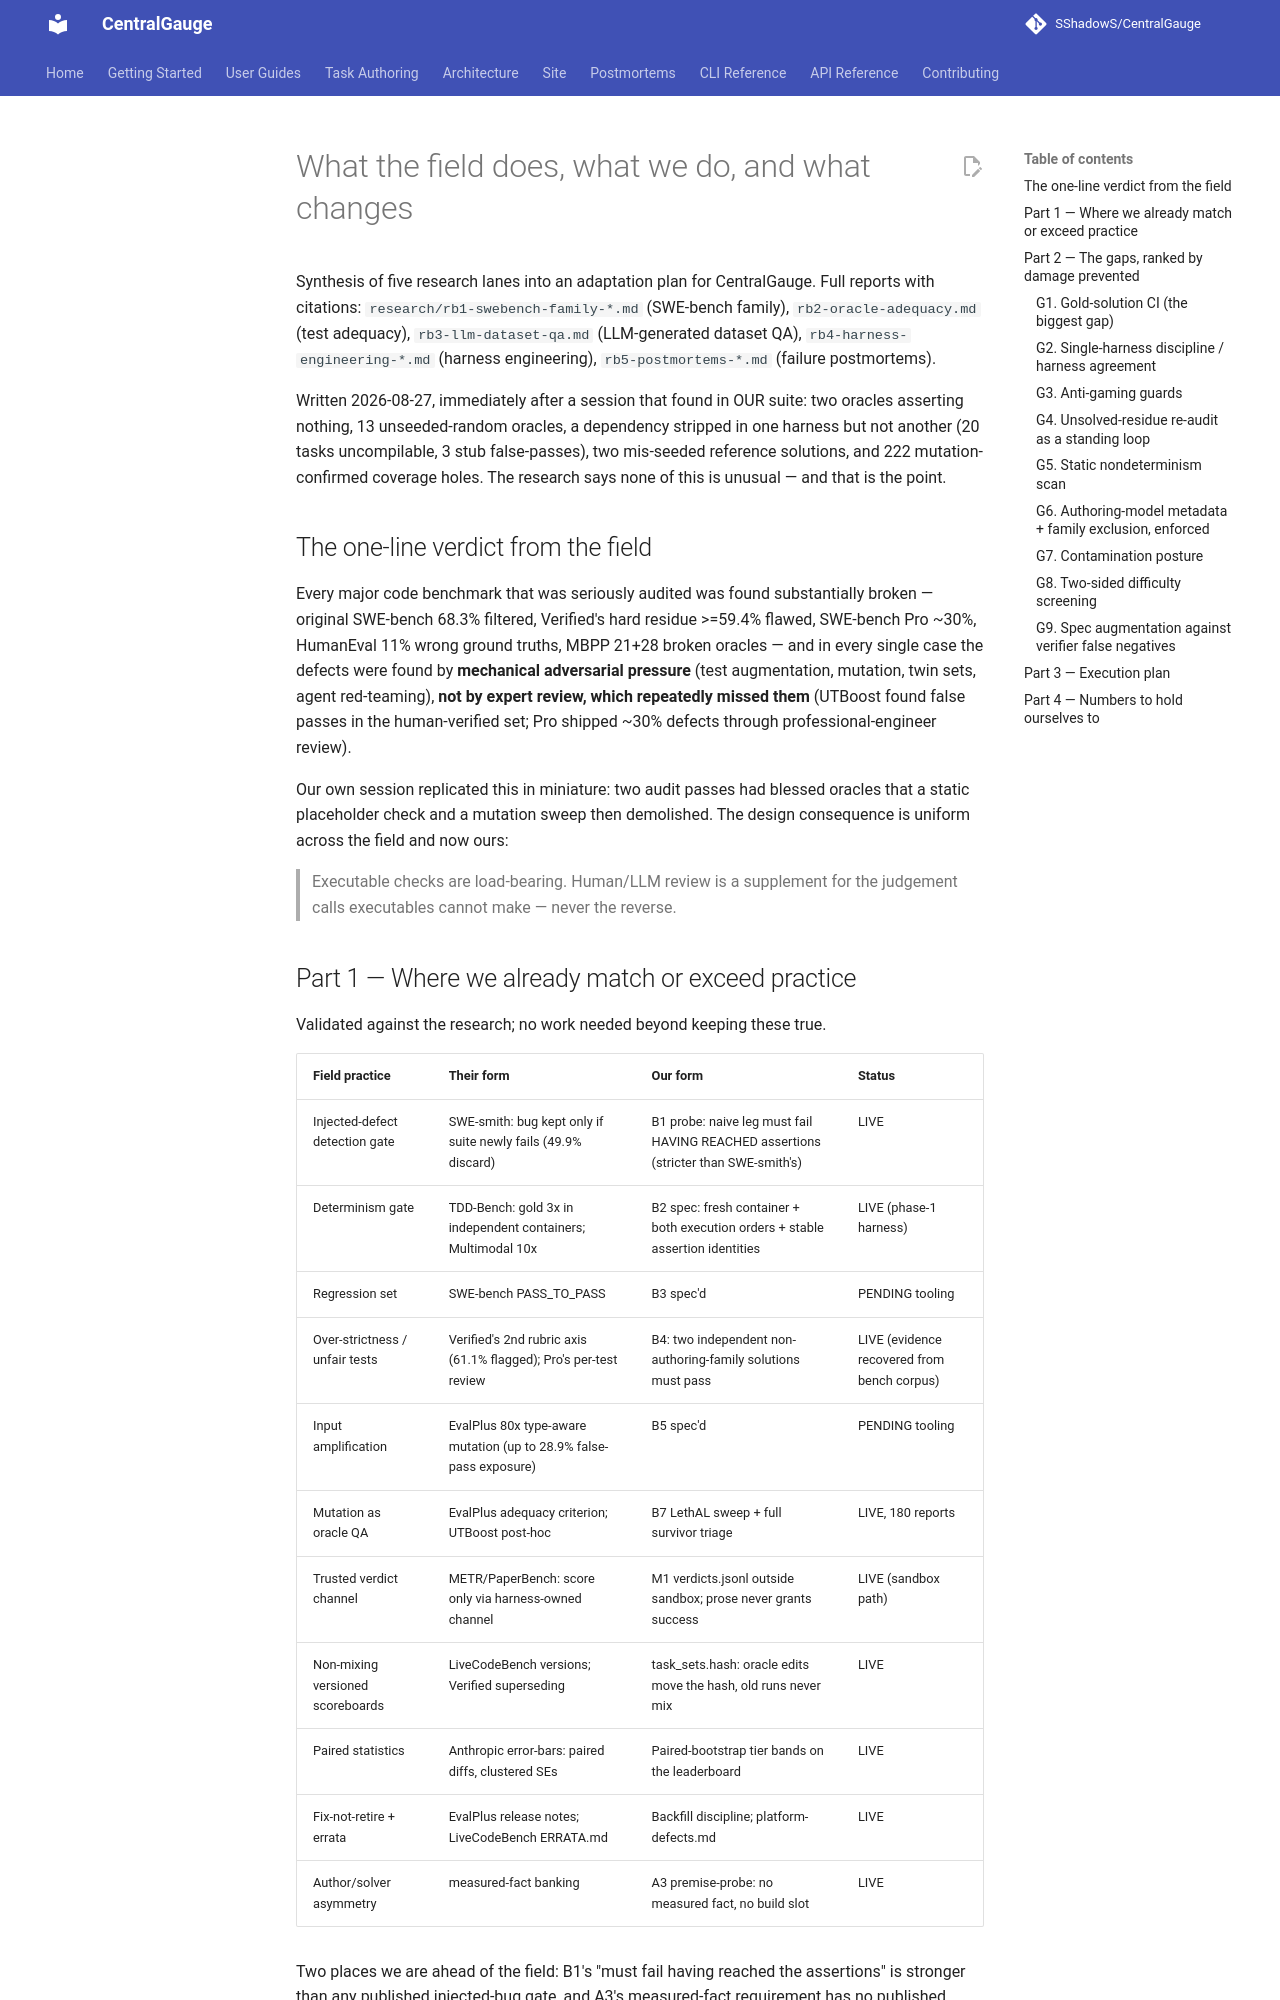

repository: SShadowS/CentralGauge · page: reasoning-suite/benchmark-practice-synthesis/index.html · generator: mkdocs

# What the field does, what we do, and what changes

Synthesis of five research lanes into an adaptation plan for CentralGauge.
Full reports with citations: `research/rb1-swebench-family-*.md` (SWE-bench
family), `rb2-oracle-adequacy.md` (test adequacy), `rb3-llm-dataset-qa.md`
(LLM-generated dataset QA), `rb4-harness-engineering-*.md` (harness
engineering), `rb5-postmortems-*.md` (failure postmortems).

Written 2026-08-27, immediately after a session that found in OUR suite: two
oracles asserting nothing, 13 unseeded-random oracles, a dependency stripped in
one harness but not another (20 tasks uncompilable, 3 stub false-passes), two
mis-seeded reference solutions, and 222 mutation-confirmed coverage holes. The
research says none of this is unusual — and that is the point.

## The one-line verdict from the field

Every major code benchmark that was seriously audited was found substantially
broken — original SWE-bench 68.3% filtered, Verified's hard residue >=59.4%
flawed, SWE-bench Pro ~30%, HumanEval 11% wrong ground truths, MBPP 21+28
broken oracles — and in every single case the defects were found by
**mechanical adversarial pressure** (test augmentation, mutation, twin sets,
agent red-teaming), **not by expert review, which repeatedly missed them**
(UTBoost found false passes in the human-verified set; Pro shipped ~30% defects
through professional-engineer review).

Our own session replicated this in miniature: two audit passes had blessed
oracles that a static placeholder check and a mutation sweep then demolished.
The design consequence is uniform across the field and now ours:

> Executable checks are load-bearing. Human/LLM review is a supplement for the
> judgement calls executables cannot make — never the reverse.

## Part 1 — Where we already match or exceed practice

Validated against the research; no work needed beyond keeping these true.

| Field practice | Their form | Our form | Status |
|---|---|---|---|
| Injected-defect detection gate | SWE-smith: bug kept only if suite newly fails (49.9% discard) | B1 probe: naive leg must fail HAVING REACHED assertions (stricter than SWE-smith's) | LIVE |
| Determinism gate | TDD-Bench: gold 3x in independent containers; Multimodal 10x | B2 spec: fresh container + both execution orders + stable assertion identities | LIVE (phase-1 harness) |
| Regression set | SWE-bench PASS_TO_PASS | B3 spec'd | PENDING tooling |
| Over-strictness / unfair tests | Verified's 2nd rubric axis (61.1% flagged); Pro's per-test review | B4: two independent non-authoring-family solutions must pass | LIVE (evidence recovered from bench corpus) |
| Input amplification | EvalPlus 80x type-aware mutation (up to 28.9% false-pass exposure) | B5 spec'd | PENDING tooling |
| Mutation as oracle QA | EvalPlus adequacy criterion; UTBoost post-hoc | B7 LethAL sweep + full survivor triage | LIVE, 180 reports |
| Trusted verdict channel | METR/PaperBench: score only via harness-owned channel | M1 verdicts.jsonl outside sandbox; prose never grants success | LIVE (sandbox path) |
| Non-mixing versioned scoreboards | LiveCodeBench versions; Verified superseding | task_sets.hash: oracle edits move the hash, old runs never mix | LIVE |
| Paired statistics | Anthropic error-bars: paired diffs, clustered SEs | Paired-bootstrap tier bands on the leaderboard | LIVE |
| Fix-not-retire + errata | EvalPlus release notes; LiveCodeBench ERRATA.md | Backfill discipline; platform-defects.md | LIVE |
| Author/solver asymmetry | measured-fact banking | A3 premise-probe: no measured fact, no build slot | LIVE |

Two places we are ahead of the field: B1's "must fail having reached the
assertions" is stronger than any published injected-bug gate, and A3's
measured-fact requirement has no published equivalent.

## Part 2 — The gaps, ranked by damage prevented
